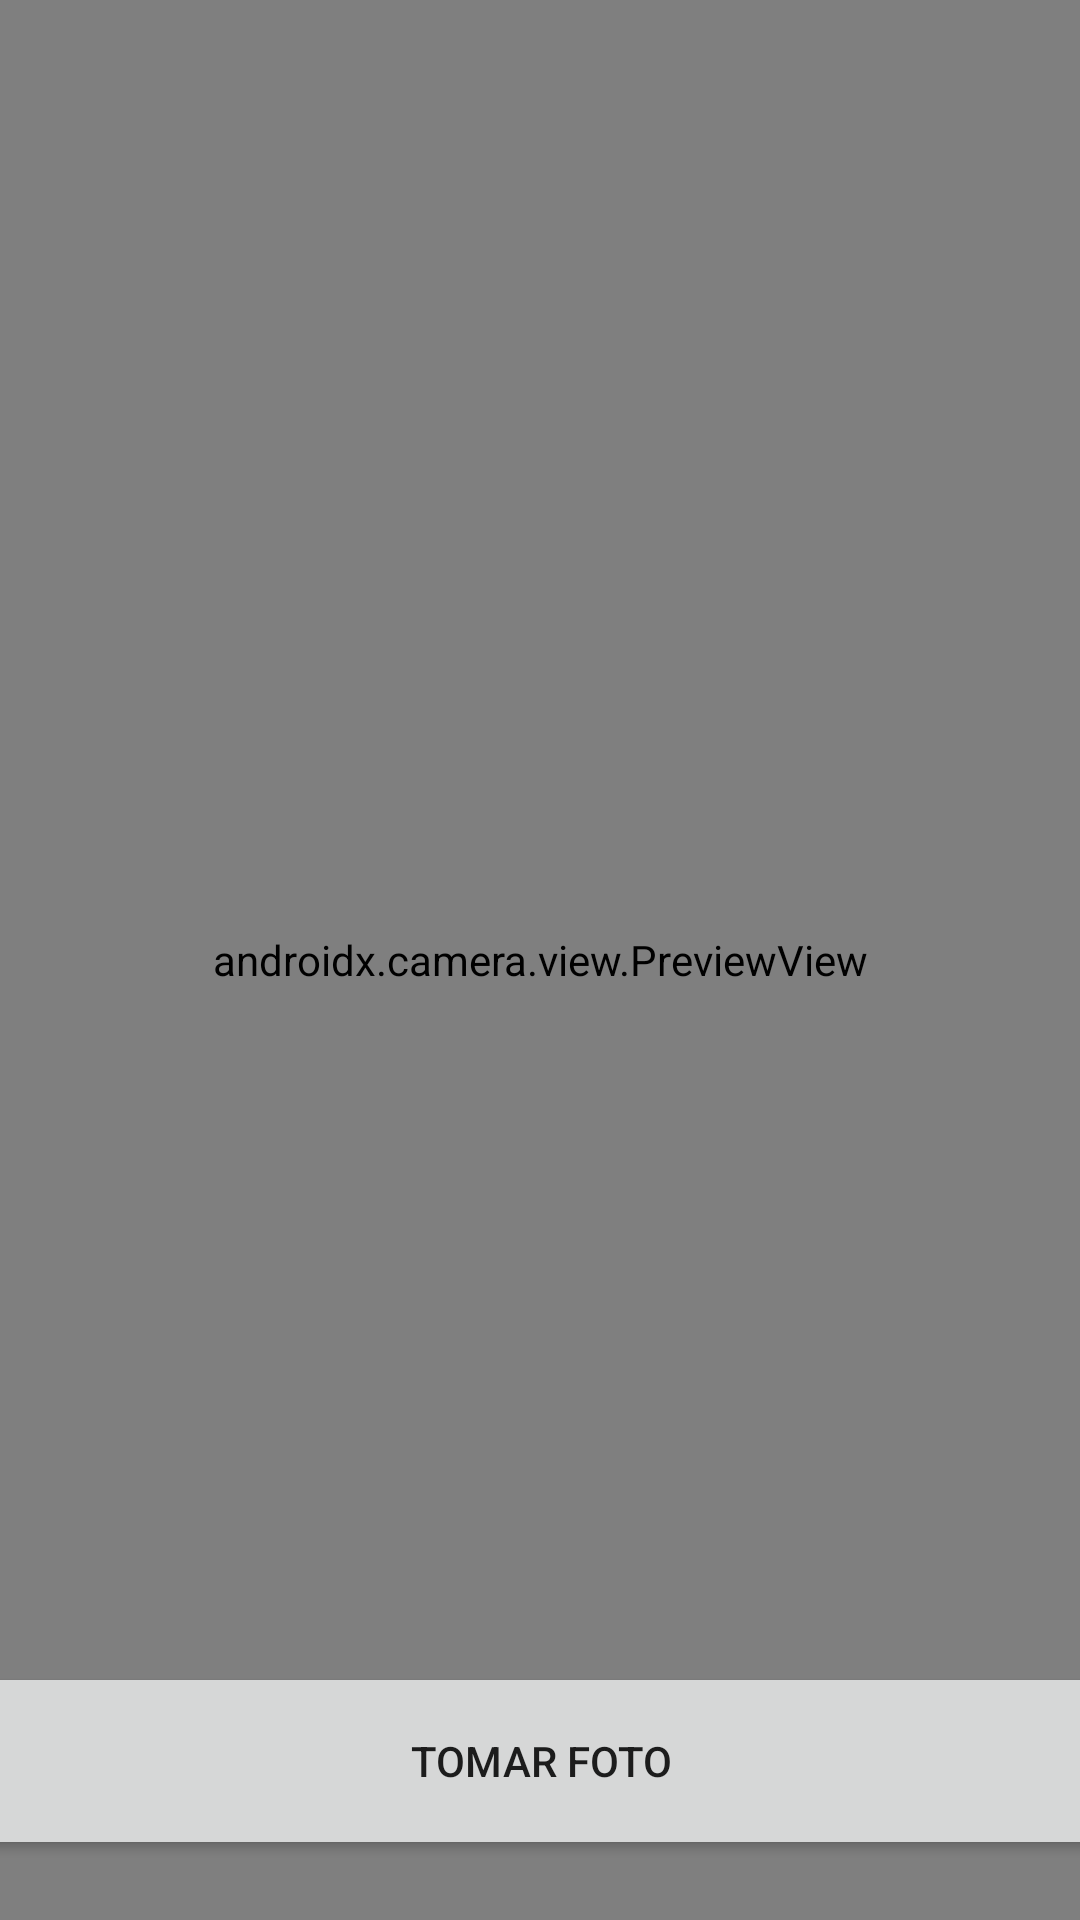

Here is an Android app screen rendered from its layout file. Give the layout XML and the strings, colors and styles it references.
<!-- AndroidManifest.xml: application theme AppTheme.NoActionBar -->
<!-- res/layout/activity_camera_scanner.xml -->
<?xml version="1.0" encoding="utf-8"?>
<androidx.constraintlayout.widget.ConstraintLayout xmlns:android="http://schemas.android.com/apk/res/android"
    xmlns:app="http://schemas.android.com/apk/res-auto"
    xmlns:tools="http://schemas.android.com/tools"
    android:layout_width="match_parent"
    android:layout_height="match_parent"
    tools:context=".CameraScanner">

    <Button
        android:id="@+id/captureButton"
        android:layout_width="393dp"
        android:layout_height="66dp"
        android:layout_marginBottom="20dp"
        android:elevation="2dp"
        android:scaleType="fitCenter"
        android:text="TOMAR FOTO"
        app:layout_constraintBottom_toBottomOf="parent"
        app:layout_constraintLeft_toLeftOf="parent"
        app:layout_constraintRight_toRightOf="parent" />

    <androidx.camera.view.PreviewView
        android:id="@+id/viewFinder"
        android:layout_width="match_parent"
        android:layout_height="match_parent" />
</androidx.constraintlayout.widget.ConstraintLayout>
<!-- resources referenced by this layout -->
<resources>
  <style name="AppTheme.NoActionBar" parent="AppTheme">
          <item name="windowNoTitle">true</item>
          <item name="windowActionBar">false</item>
      </style>
  <style name="AppTheme" parent="Theme.AppCompat.Light.DarkActionBar">
          
          <item name="colorPrimary">@color/colorPrimaryDark</item>
          <item name="colorPrimaryDark">@color/colorPrimaryDark</item>
          <item name="colorAccent">@color/colorAccent</item>
      </style>
  <color name="colorPrimaryDark">#EAE2B7</color>
  <color name="colorAccent">#03DAC5</color>
</resources>
